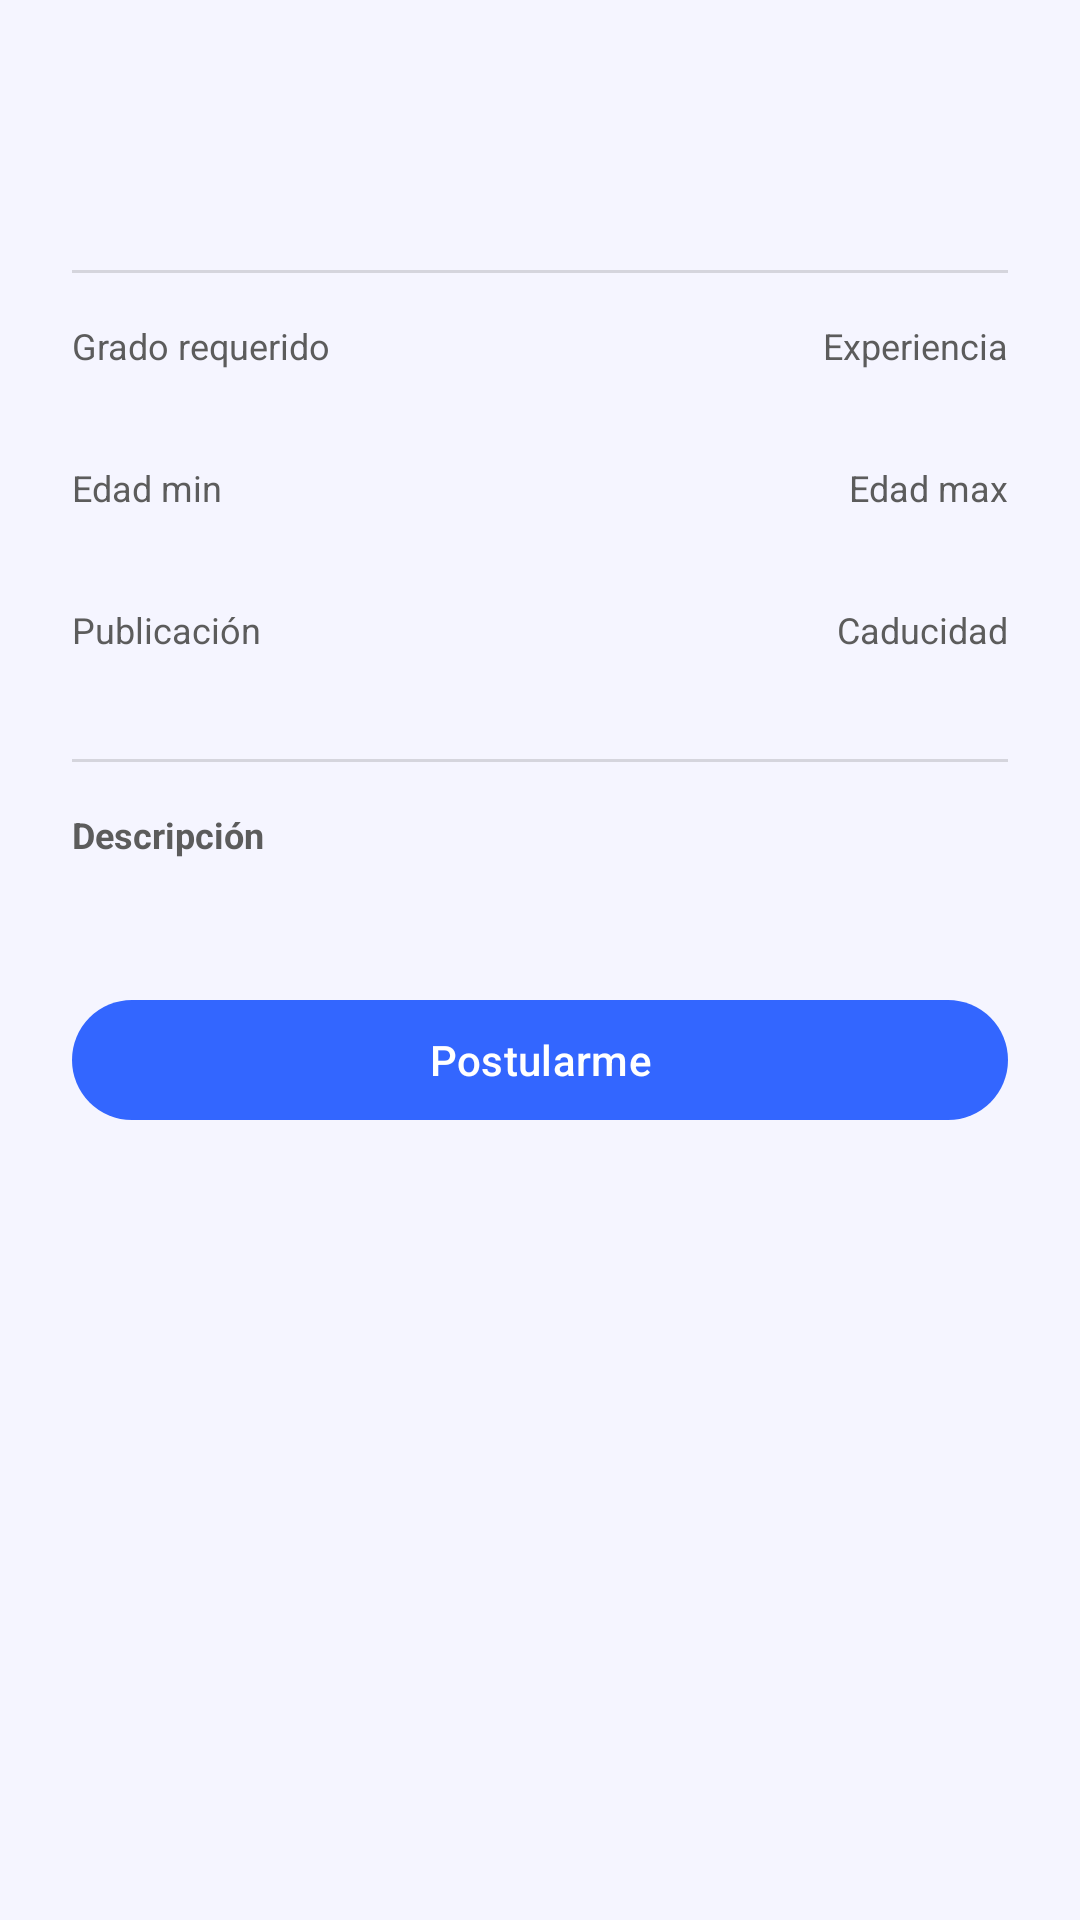

Layout XML and referenced resources for this Android screen:
<!-- AndroidManifest.xml: application theme Theme.BT -->
<!-- res/layout/dialog_oferta_detalle.xml -->
<?xml version="1.0" encoding="utf-8"?>
<LinearLayout xmlns:android="http://schemas.android.com/apk/res/android"
    xmlns:app="http://schemas.android.com/apk/res-auto"
    android:layout_width="match_parent"
    android:layout_height="wrap_content"
    android:orientation="vertical"
    android:padding="24dp">

    <TextView
        android:id="@+id/tvDetalleTitulo"
        android:layout_width="wrap_content"
        android:layout_height="wrap_content"
        android:textSize="20sp"
        android:textStyle="bold"
        android:textColor="?attr/colorOnSurface" />

    <TextView
        android:id="@+id/tvDetalleEmpresa"
        android:layout_width="wrap_content"
        android:layout_height="wrap_content"
        android:layout_marginTop="4dp"
        android:textSize="14sp"
        android:textColor="?attr/colorPrimary" />

    <View
        android:layout_width="match_parent"
        android:layout_height="1dp"
        android:layout_marginVertical="16dp"
        android:background="?android:attr/textColorSecondary"
        android:alpha="0.2" />

    <LinearLayout
        android:layout_width="match_parent"
        android:layout_height="wrap_content"
        android:orientation="horizontal"
        android:weightSum="2">

        <LinearLayout
            android:layout_width="0dp"
            android:layout_height="wrap_content"
            android:layout_weight="1"
            android:orientation="vertical">

            <TextView
                android:layout_width="wrap_content"
                android:layout_height="wrap_content"
                android:text="@string/s7_grado"
                android:textSize="12sp"
                android:textColor="?android:attr/textColorSecondary" />

            <TextView
                android:id="@+id/tvDetalleGrado"
                android:layout_width="wrap_content"
                android:layout_height="wrap_content"
                android:textSize="14sp"
                android:textColor="?attr/colorOnSurface" />

        </LinearLayout>

        <LinearLayout
            android:layout_width="0dp"
            android:layout_height="wrap_content"
            android:layout_weight="1"
            android:gravity="end"
            android:orientation="vertical">

            <TextView
                android:layout_width="wrap_content"
                android:layout_height="wrap_content"
                android:text="@string/s7_experiencia"
                android:textSize="12sp"
                android:textColor="?android:attr/textColorSecondary" />

            <TextView
                android:id="@+id/tvDetalleExp"
                android:layout_width="wrap_content"
                android:layout_height="wrap_content"
                android:textSize="14sp"
                android:textColor="?attr/colorOnSurface" />

        </LinearLayout>

    </LinearLayout>

    <LinearLayout
        android:layout_width="match_parent"
        android:layout_height="wrap_content"
        android:layout_marginTop="12dp"
        android:orientation="horizontal"
        android:weightSum="2">

        <LinearLayout
            android:layout_width="0dp"
            android:layout_height="wrap_content"
            android:layout_weight="1"
            android:orientation="vertical">

            <TextView
                android:layout_width="wrap_content"
                android:layout_height="wrap_content"
                android:text="@string/s7_edad_minima"
                android:textSize="12sp"
                android:textColor="?android:attr/textColorSecondary" />

            <TextView
                android:id="@+id/tvDetalleEdadMin"
                android:layout_width="wrap_content"
                android:layout_height="wrap_content"
                android:textSize="14sp"
                android:textColor="?attr/colorOnSurface" />

        </LinearLayout>

        <LinearLayout
            android:layout_width="0dp"
            android:layout_height="wrap_content"
            android:layout_weight="1"
            android:gravity="end"
            android:orientation="vertical">

            <TextView
                android:layout_width="wrap_content"
                android:layout_height="wrap_content"
                android:text="@string/s7_edad_maxima"
                android:textSize="12sp"
                android:textColor="?android:attr/textColorSecondary" />

            <TextView
                android:id="@+id/tvDetalleEdadMax"
                android:layout_width="wrap_content"
                android:layout_height="wrap_content"
                android:textSize="14sp"
                android:textColor="?attr/colorOnSurface" />

        </LinearLayout>

    </LinearLayout>

    <LinearLayout
        android:layout_width="match_parent"
        android:layout_height="wrap_content"
        android:layout_marginTop="12dp"
        android:orientation="horizontal"
        android:weightSum="2">

        <LinearLayout
            android:layout_width="0dp"
            android:layout_height="wrap_content"
            android:layout_weight="1"
            android:orientation="vertical">

            <TextView
                android:layout_width="wrap_content"
                android:layout_height="wrap_content"
                android:text="@string/s7_publicacion"
                android:textSize="12sp"
                android:textColor="?android:attr/textColorSecondary" />

            <TextView
                android:id="@+id/tvDetallePub"
                android:layout_width="wrap_content"
                android:layout_height="wrap_content"
                android:textSize="14sp"
                android:textColor="?attr/colorOnSurface" />

        </LinearLayout>

        <LinearLayout
            android:layout_width="0dp"
            android:layout_height="wrap_content"
            android:layout_weight="1"
            android:gravity="end"
            android:orientation="vertical">

            <TextView
                android:layout_width="wrap_content"
                android:layout_height="wrap_content"
                android:text="@string/s7_caducidad"
                android:textSize="12sp"
                android:textColor="?android:attr/textColorSecondary" />

            <TextView
                android:id="@+id/tvDetalleCad"
                android:layout_width="wrap_content"
                android:layout_height="wrap_content"
                android:textSize="14sp"
                android:textColor="?attr/colorOnSurface" />

        </LinearLayout>

    </LinearLayout>

    <View
        android:layout_width="match_parent"
        android:layout_height="1dp"
        android:layout_marginVertical="16dp"
        android:background="?android:attr/textColorSecondary"
        android:alpha="0.2" />

    <TextView
        android:layout_width="wrap_content"
        android:layout_height="wrap_content"
        android:text="Descripción"
        android:textSize="12sp"
        android:textStyle="bold"
        android:textColor="?android:attr/textColorSecondary" />

    <TextView
        android:id="@+id/tvDetalleDesc"
        android:layout_width="match_parent"
        android:layout_height="wrap_content"
        android:layout_marginTop="4dp"
        android:textSize="14sp"
        android:textColor="?attr/colorOnSurface"
        android:lineSpacingExtra="4dp" />

    <com.google.android.material.button.MaterialButton
        android:id="@+id/btnPostularme"
        android:layout_width="match_parent"
        android:layout_height="wrap_content"
        android:layout_marginTop="20dp"
        android:text="@string/s7_btn_postularme"
        style="@style/AestheticButton" />

</LinearLayout>
<!-- resources referenced by this layout -->
<resources>
  <string name="s7_btn_postularme">Postularme</string>
  <string name="s7_caducidad">Caducidad</string>
  <string name="s7_edad_maxima">Edad max</string>
  <string name="s7_edad_minima">Edad min</string>
  <string name="s7_experiencia">Experiencia</string>
  <string name="s7_grado">Grado requerido</string>
  <string name="s7_publicacion">Publicación</string>
  <style name="AestheticButton" parent="Widget.Material3.Button">
          <item name="android:textColor">@color/on_primary</item>
          <item name="backgroundTint">@color/primary</item>
          <item name="cornerRadius">24dp</item>
      </style>
  <style name="Theme.BT" parent="Base.Theme.BT" />
  <color name="on_primary">#FFFFFFFF</color>
  <color name="primary">#FF3366FF</color>
  <style name="Base.Theme.BT" parent="Theme.Material3.DayNight.NoActionBar">
          <item name="android:textColor">@color/text_primary</item>
          <item name="android:textColorPrimary">@color/text_primary</item>
          <item name="android:textColorSecondary">@color/text_secondary</item>
          <item name="colorPrimary">@color/primary</item>
          <item name="colorPrimaryContainer">@color/primary_container</item>
          <item name="colorOnPrimary">@color/on_primary</item>
          <item name="colorOnPrimaryContainer">@color/on_primary_container</item>
          <item name="colorSecondary">@color/secondary</item>
          <item name="colorSecondaryContainer">@color/secondary_container</item>
          <item name="colorOnSecondary">@color/on_secondary</item>
          <item name="colorOnSecondaryContainer">@color/on_secondary_container</item>
          <item name="colorTertiary">@color/primary_variant</item>
          <item name="colorTertiaryContainer">@color/primary_container</item>
          <item name="colorError">@color/error</item>
          <item name="colorOnError">@color/on_error</item>
          <item name="android:colorBackground">@color/background_light</item>
          <item name="colorSurface">@color/surface_light</item>
          <item name="colorSurfaceVariant">@color/surface_variant_light</item>
          <item name="colorOnSurface">@color/text_primary</item>
          <item name="colorOnSurfaceVariant">@color/text_secondary</item>
          <item name="colorOutline">@color/outline</item>
          <item name="android:statusBarColor">@color/primary</item>
          <item name="android:navigationBarColor">@color/background_light</item>
          <item name="android:windowLightStatusBar">true</item>
      </style>
  <color name="text_primary">#FF0D1A4A</color>
  <color name="text_secondary">#FF5C5C5C</color>
  <color name="primary_container">#FFE0E5FF</color>
  <color name="on_primary_container">#FF0A1540</color>
  <color name="secondary">#FF5C7FFF</color>
  <color name="secondary_container">#FFE0E5FF</color>
  <color name="on_secondary">#FFFFFFFF</color>
  <color name="on_secondary_container">#FF0A1540</color>
  <color name="primary_variant">#FF1A4FFF</color>
  <color name="error">#FFD32F2F</color>
  <color name="on_error">#FFFFFFFF</color>
  <color name="background_light">#FFF5F5FF</color>
  <color name="surface_light">#FFFFFFFF</color>
  <color name="surface_variant_light">#FFEDF0FF</color>
  <color name="outline">#FFBDB8CC</color>
</resources>
